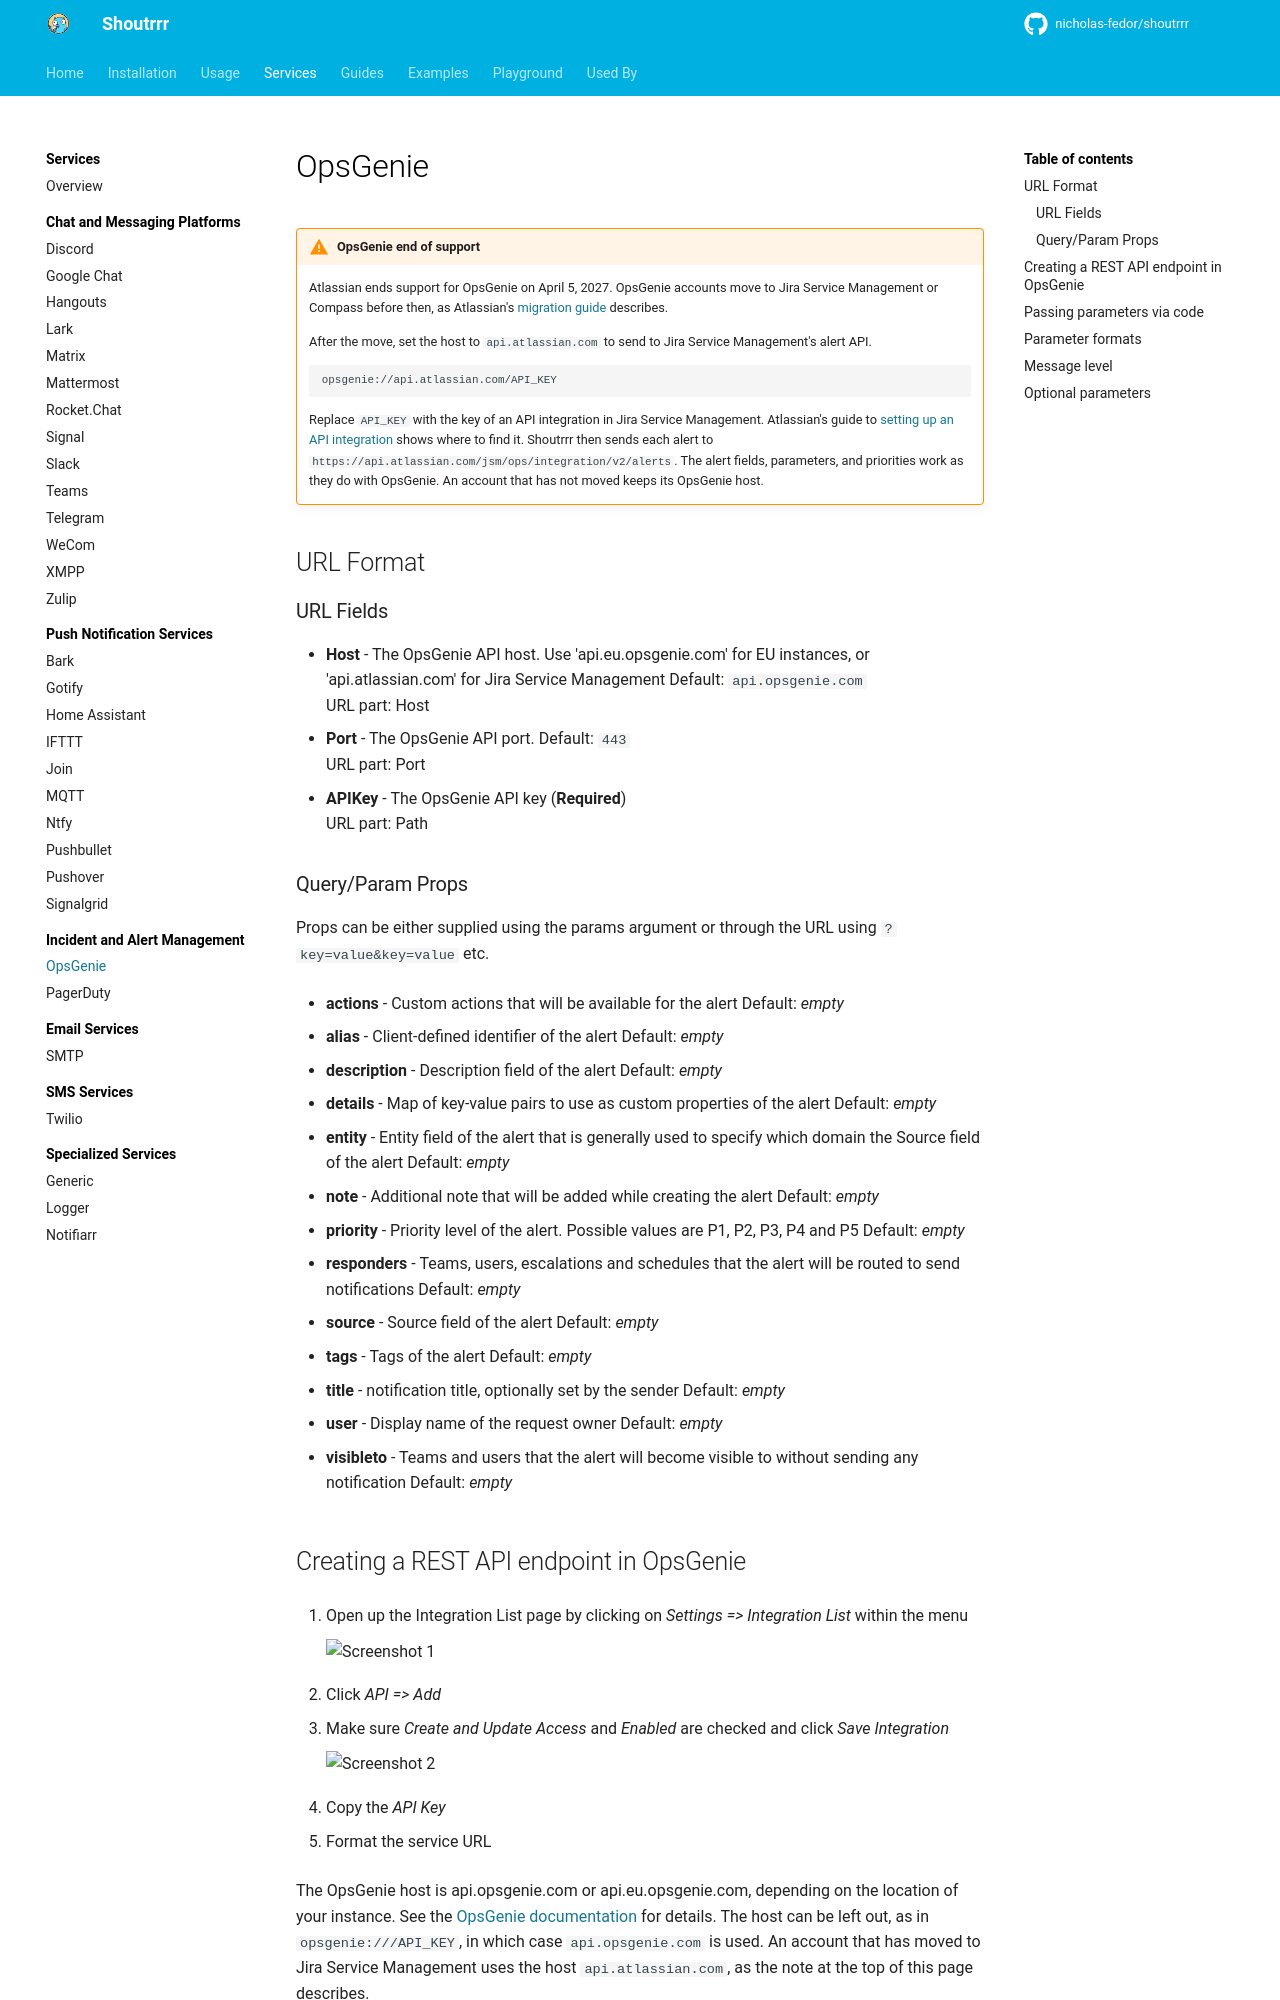

repository: nicholas-fedor/shoutrrr · page: v0.25.0/services/incident/opsgenie/index.html · generator: mkdocs

# OpsGenie

!!! warning "OpsGenie end of support"
    Atlassian ends support for OpsGenie on April 5, 2027.
    OpsGenie accounts move to Jira Service Management or Compass before then, as Atlassian's [migration guide](https://support.atlassian.com/opsgenie/docs/migrate-opsgenie-to-jira-service-management/) describes.

    After the move, set the host to `api.atlassian.com` to send to Jira Service Management's alert API.

    ```url
    opsgenie://api.atlassian.com/API_KEY
    ```

    Replace `API_KEY` with the key of an API integration in Jira Service Management.
    Atlassian's guide to [setting up an API integration](https://support.atlassian.com/jira-service-management-cloud/docs/set-up-an-api-integration/) shows where to find it.
    Shoutrrr then sends each alert to `https://api.atlassian.com/jsm/ops/integration/v2/alerts`.
    The alert fields, parameters, and priorities work as they do with OpsGenie.
    An account that has not moved keeps its OpsGenie host.

## URL Format

--8<-- "docs/services/incident/opsgenie/config.md"

## Creating a REST API endpoint in OpsGenie

1. Open up the Integration List page by clicking on *Settings => Integration List* within the menu
![Screenshot 1](1.png)

2. Click *API => Add*

3. Make sure *Create and Update Access* and *Enabled* are checked and click *Save Integration*
![Screenshot 2](2.png)

4. Copy the *API Key*

5. Format the service URL

The OpsGenie host is api.opsgenie.com or api.eu.opsgenie.com, depending on the location of your instance.
See the [OpsGenie documentation](https://docs.opsgenie.com/docs/alert-api) for details.
The host can be left out, as in `opsgenie:///API_KEY`, in which case `api.opsgenie.com` is used.
An account that has moved to Jira Service Management uses the host `api.atlassian.com`, as the note at the top of this page describes.

```url
opsgenie://api.opsgenie.com/eb243592-faa2-4ba2-a551q-1afdf565c889
                            └───────────────────────────────────┘
                                           token
```
